Run: headless pygame with SDL's dummy video driver; simulated clock (each Clock.tick advances the game by its frame time, no real sleeping); random seed 0; keys injected as events and as key.get_pressed() state; no mouse input.
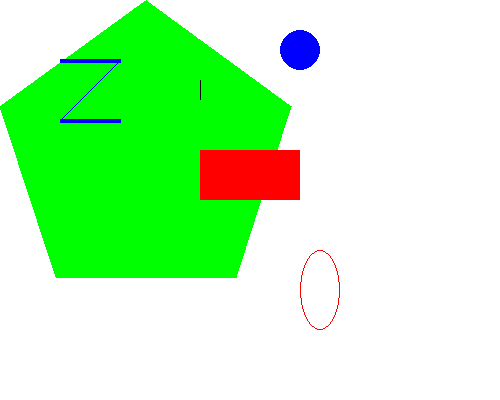
Frame 1 of 4 · flips 1–60 · no input
Frame 2 of 4 · flips 61–180 · tapped SPACE, RETURN · held RIGHT (→), D · screen unchanged from frame 1, image omitted
Frame 3 of 4 · flips 181–300 · held DOWN (↓), S · screen unchanged from frame 2, image omitted
Frame 4 of 4 · flips 301–420 · held LEFT (←), A, UP (↑), W · screen unchanged from frame 3, image omitted

The pygame program that drew these frames:

import pygame, sys
from pygame.locals import *

# init pygame module
pygame.init()

# set up the window
surface = pygame.display.set_mode((500,400),0,32)
pygame.display.set_caption('Drawing Example')

# set up the colors
black = pygame.Color('black')
white = pygame.Color('white')
red = pygame.Color('red')
green = pygame.Color('green')
blue = pygame.Color('blue')

# draw on the surface
surface.fill(white)
# pygame.draw.polygon(surface,color,pointlist,width)
# pygame.draw.line(surface,color,start,end,width)
# pygame.draw.lines(surface,color,closed,pointlist,width)
# pygame.draw.circle(surface,color,center,radius,width)
# pygame.draw.ellipse(surface,color,bounding_rectangle,width)
# pygame.draw.rect(surface,color,bounding_rectangle,width)
pygame.draw.polygon(surface, green, ((146, 0), (291, 106), (236, 277), (56, 277), (0, 106)))
pygame.draw.line(surface, blue, (60, 60), (120, 60), 4)
pygame.draw.line(surface, blue, (120, 60), (60, 120))
pygame.draw.line(surface, blue, (60, 120), (120, 120), 4)
pygame.draw.circle(surface, blue, (300, 50), 20, 0)
pygame.draw.ellipse(surface, red, (300, 250, 40, 80), 1)
pygame.draw.rect(surface, red, (200, 150, 100, 50))

# draw pixel
pixobj = pygame.PixelArray(surface)
import time
time.sleep(0.5)
for down in range(20):
    pixobj[200,80+down] = black
    pygame.display.flip()
    time.sleep(0.1)
del pixobj

# run the game loop
while True:
    for e in pygame.event.get():
        if e.type == QUIT or e.type == KEYDOWN and e.key == K_ESCAPE:
            pygame.quit(); sys.exit()
            sys.exit()
    pygame.display.update()
